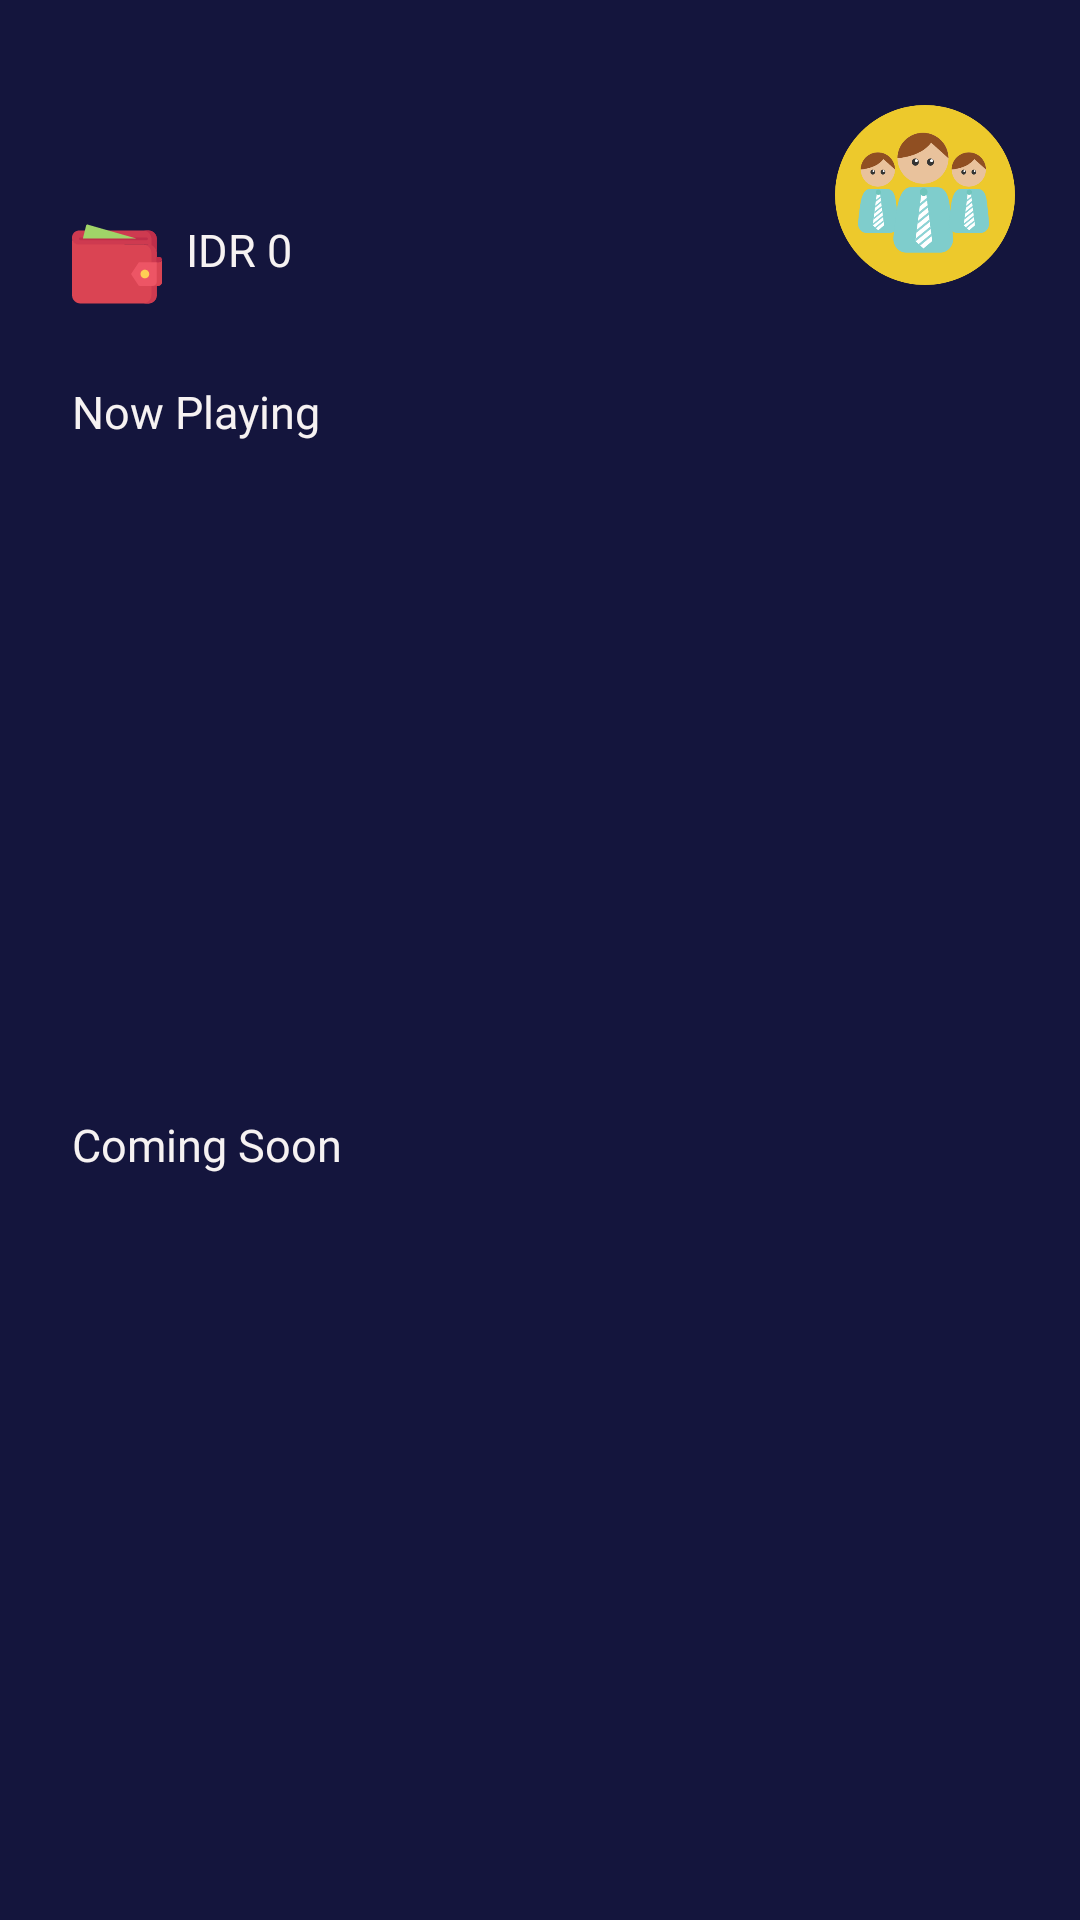

Write the Android layout XML for this screen, with the resource values it uses.
<!-- AndroidManifest.xml: application theme AppTheme -->
<!-- res/layout/fragment_dashboard.xml -->
<?xml version="1.0" encoding="utf-8"?>
<androidx.core.widget.NestedScrollView
    xmlns:android="http://schemas.android.com/apk/res/android"
    android:layout_width="match_parent"
    xmlns:app="http://schemas.android.com/apk/res-auto"
    xmlns:tools="http://schemas.android.com/tools"
    android:background="@color/bluePrimarrry"
    android:layout_height="match_parent">

<androidx.constraintlayout.widget.ConstraintLayout
    android:layout_width="match_parent"
    android:layout_height="match_parent">

    <TextView
        android:id="@+id/tv_nama"
        android:layout_width="150dp"
        android:layout_height="30dp"
        android:layout_marginStart="24dp"
        android:layout_marginTop="35dp"
        tools:text="Baharudin"
        android:textColor="@color/white"
        android:fontFamily="@font/montserrat_bold"
        android:textSize="22sp"
        app:layout_constraintStart_toStartOf="parent"
        app:layout_constraintTop_toTopOf="parent" />

    <ImageView
        android:id="@+id/imageView6"
        android:layout_width="30dp"
        android:layout_height="30dp"
        android:layout_marginStart="24dp"
        android:layout_marginTop="8dp"
        app:layout_constraintStart_toStartOf="parent"
        app:layout_constraintTop_toBottomOf="@+id/tv_nama"
        app:srcCompat="@drawable/ic_wallet" />

    <TextView
        android:id="@+id/tv_saldo"
        android:layout_width="wrap_content"
        android:layout_height="wrap_content"
        android:layout_marginStart="8dp"
        android:layout_marginTop="8dp"
        android:text="IDR 0"
        android:textColor="@color/white"
        android:fontFamily="@font/montserrat"
        android:textSize="15sp"
        app:layout_constraintStart_toEndOf="@+id/imageView6"
        app:layout_constraintTop_toBottomOf="@+id/tv_nama" />

    <ImageView
        android:id="@+id/iv_photo"
        android:layout_width="60dp"
        android:layout_height="60dp"
        android:layout_marginTop="35dp"
        app:srcCompat="@drawable/ic_group"
        app:layout_constraintEnd_toEndOf="parent"
        app:layout_constraintHorizontal_bias="0.829"
        app:layout_constraintStart_toEndOf="@+id/tv_nama"
        app:layout_constraintTop_toTopOf="parent" />

    <TextView
        android:id="@+id/textView9"
        android:layout_width="wrap_content"
        android:layout_height="wrap_content"
        android:layout_marginStart="24dp"
        android:layout_marginTop="24dp"
        android:text="Now Playing"
        android:fontFamily="@font/montserrat"
        android:textColor="@color/white"
        android:textSize="15sp"
        app:layout_constraintStart_toStartOf="parent"
        app:layout_constraintTop_toBottomOf="@+id/imageView6" />

    <androidx.recyclerview.widget.RecyclerView
        android:id="@+id/rv_nowPlaying"
        android:layout_width="0dp"
        android:layout_height="200dp"
        android:layout_marginStart="24dp"
        android:layout_marginTop="8dp"
        app:layout_constraintEnd_toEndOf="parent"
        app:layout_constraintStart_toStartOf="parent"
        app:layout_constraintTop_toBottomOf="@+id/textView9" />

    <TextView
        android:id="@+id/textView10"
        android:layout_width="wrap_content"
        android:layout_height="wrap_content"
        android:layout_marginStart="24dp"
        android:layout_marginTop="16dp"
        android:text="Coming Soon"
        android:textColor="@color/white"
        android:fontFamily="@font/montserrat"
        android:textSize="15sp"
        app:layout_constraintStart_toStartOf="parent"
        app:layout_constraintTop_toBottomOf="@+id/rv_nowPlaying" />

    <androidx.recyclerview.widget.RecyclerView
        android:id="@+id/rv_comingSoon"
        android:layout_width="0dp"
        android:layout_height="250dp"
        android:layout_marginStart="24dp"
        android:layout_marginTop="8dp"
        android:layout_marginEnd="24dp"
        app:layout_constraintEnd_toEndOf="parent"
        app:layout_constraintStart_toStartOf="parent"
        app:layout_constraintTop_toBottomOf="@+id/textView10" />

</androidx.constraintlayout.widget.ConstraintLayout>
</androidx.core.widget.NestedScrollView>
<!-- resources referenced by this layout -->
<resources>
  <color name="bluePrimarrry">#14153D</color>
  <color name="white">#F6F2F2</color>
  <!-- drawable ic_group: vector/xml drawable (drawable, 7620 chars, omitted) -->
  <!-- drawable ic_wallet: vector/xml drawable (drawable, 6584 chars, omitted) -->
  <style name="AppTheme" parent="Theme.AppCompat.Light.NoActionBar">
          
          <item name="colorPrimary">@color/colorPrimary</item>
          <item name="colorPrimaryDark">@color/colorPrimaryDark</item>
          <item name="colorAccent">@color/colorAccent</item>
      </style>
  <color name="colorPrimary">#FF2667</color>
  <color name="colorPrimaryDark">#3700B3</color>
  <color name="colorAccent">#03DAC5</color>
</resources>
